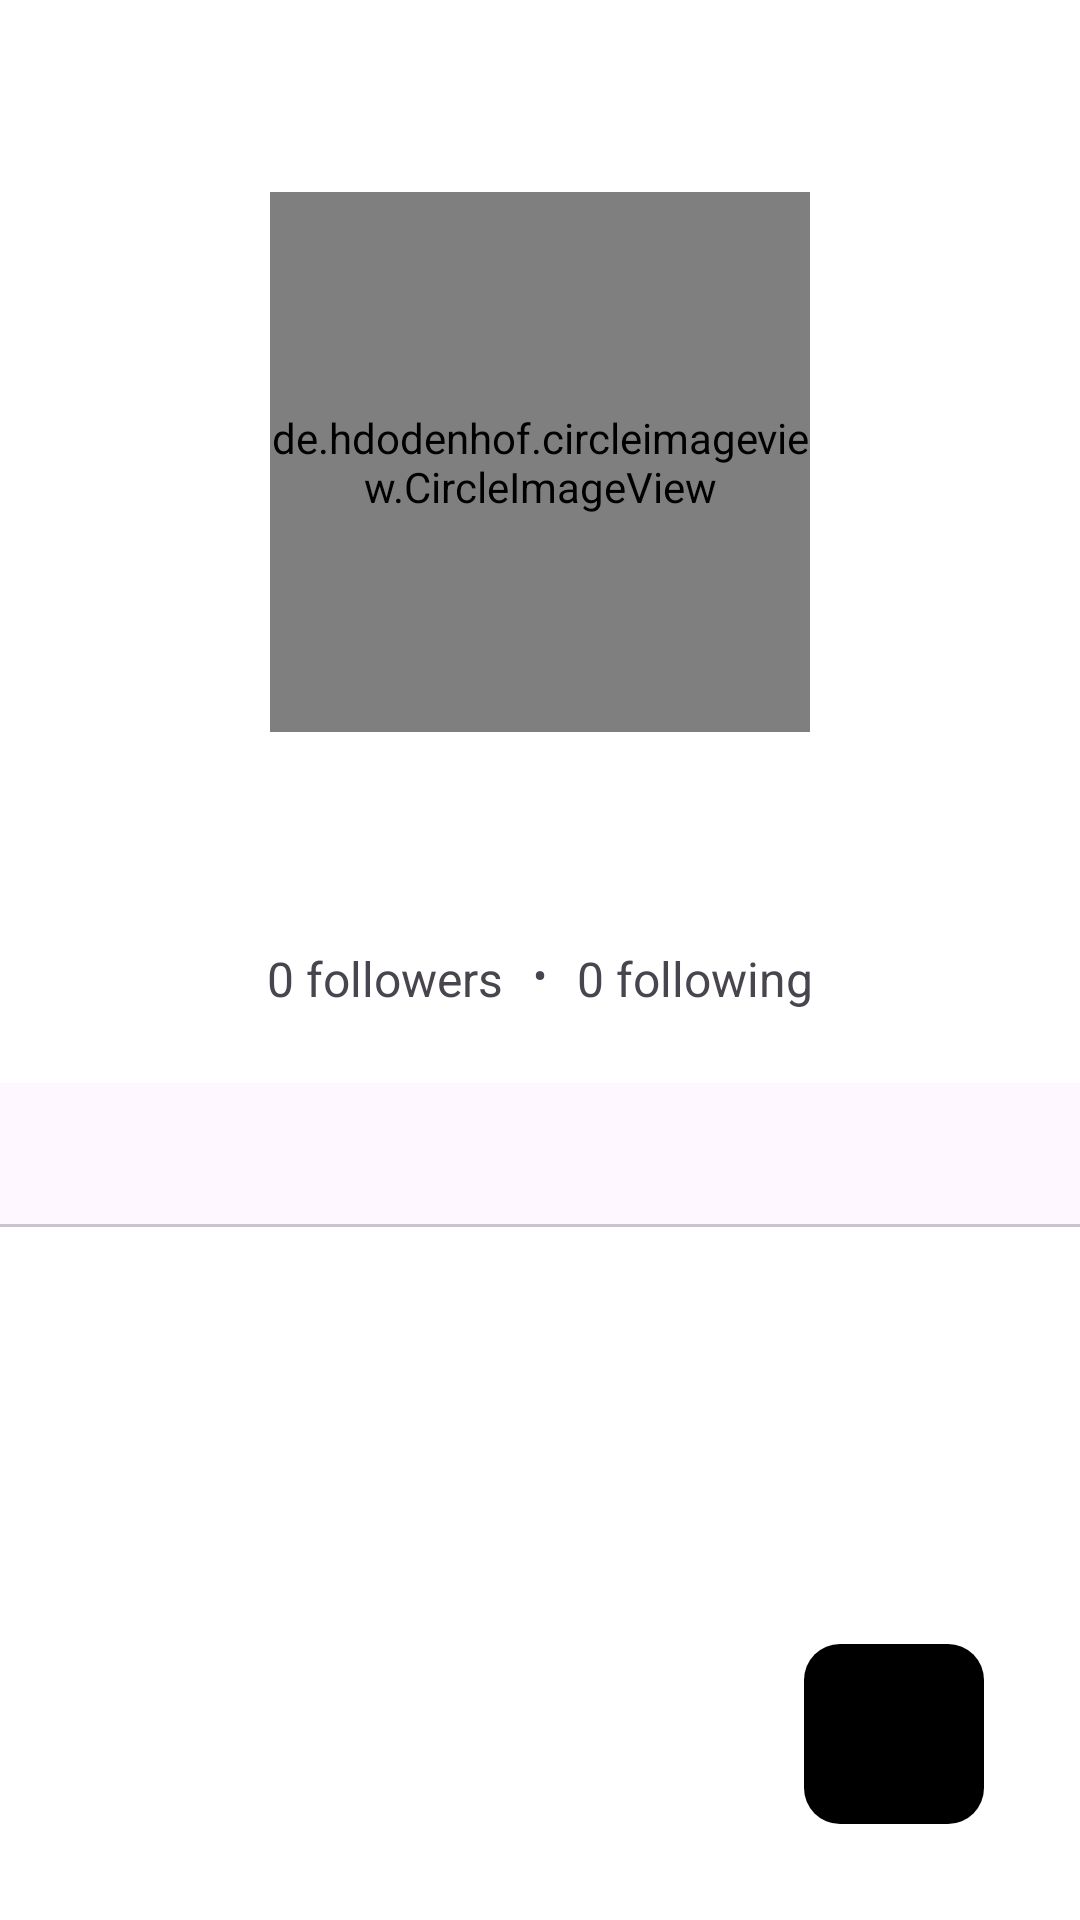

Reconstruct the res/layout file that produces this screen, plus the resources it refers to.
<!-- AndroidManifest.xml: application theme Theme.GithubUser -->
<!-- res/layout/activity_detail.xml -->
<?xml version="1.0" encoding="utf-8"?>
<androidx.constraintlayout.widget.ConstraintLayout xmlns:android="http://schemas.android.com/apk/res/android"
    xmlns:app="http://schemas.android.com/apk/res-auto"
    xmlns:tools="http://schemas.android.com/tools"
    android:layout_width="match_parent"
    android:layout_height="match_parent">

    <androidx.appcompat.widget.Toolbar
        android:id="@+id/toolbar4"
        android:layout_width="match_parent"
        android:layout_height="?attr/actionBarSize"
        android:theme="?attr/actionBarTheme"
        app:layout_constraintEnd_toEndOf="parent"
        app:layout_constraintStart_toStartOf="parent"
        app:layout_constraintTop_toTopOf="parent"
        app:layout_constraintBottom_toTopOf="@+id/scrollview">
    </androidx.appcompat.widget.Toolbar>

    <ScrollView
        android:id="@+id/scrollview"
        android:layout_width="match_parent"
        android:layout_height="0dp"
        android:fillViewport="true"
        app:layout_constraintBottom_toBottomOf="parent"
        app:layout_constraintEnd_toEndOf="parent"
        app:layout_constraintStart_toStartOf="parent"
        app:layout_constraintTop_toBottomOf="@+id/toolbar4">

        <androidx.constraintlayout.widget.ConstraintLayout
            android:layout_width="match_parent"
            android:layout_height="match_parent">

            <de.hdodenhof.circleimageview.CircleImageView
                android:id="@+id/image_view"
                android:layout_width="180dp"
                android:layout_height="180dp"
                android:layout_margin="16dp"
                android:src="@drawable/white"
                app:layout_constraintEnd_toEndOf="parent"
                app:layout_constraintStart_toStartOf="parent" />

            <TextView
                android:id="@+id/tvLogin"
                android:layout_width="match_parent"
                android:layout_height="wrap_content"
                android:layout_marginStart="16dp"
                android:layout_marginLeft="16dp"
                android:layout_marginTop="20dp"
                android:layout_marginEnd="16dp"
                android:layout_marginRight="16dp"
                android:gravity="center"
                android:text="@string/not_found"
                android:textSize="20sp"
                android:textStyle="bold"
                app:layout_constraintEnd_toEndOf="parent"
                app:layout_constraintStart_toStartOf="parent"
                app:layout_constraintTop_toBottomOf="@+id/image_view" />

            <TextView
                android:id="@+id/tvName"
                android:layout_width="match_parent"
                android:layout_height="wrap_content"
                android:layout_marginStart="16dp"
                android:layout_marginLeft="16dp"
                android:layout_marginEnd="16dp"
                android:layout_marginRight="16dp"
                android:gravity="center"
                android:text="@string/not_found"
                android:textSize="18sp"
                app:layout_constraintEnd_toEndOf="parent"
                app:layout_constraintStart_toStartOf="parent"
                app:layout_constraintTop_toBottomOf="@+id/tvLogin" />

            <LinearLayout
                android:id="@+id/linear1"
                android:layout_width="wrap_content"
                android:layout_height="wrap_content"
                android:layout_marginStart="16dp"
                android:layout_marginLeft="16dp"
                android:layout_marginEnd="16dp"
                android:layout_marginRight="16dp"
                android:gravity="center"
                android:orientation="horizontal"
                app:layout_constraintEnd_toEndOf="parent"
                app:layout_constraintStart_toStartOf="parent"
                app:layout_constraintTop_toBottomOf="@+id/tvName">

                <TextView
                    android:id="@+id/tv_followers"
                    android:layout_width="wrap_content"
                    android:layout_height="wrap_content"
                    android:text="0"
                    android:textSize="16sp" />

                <TextView
                    android:layout_width="wrap_content"
                    android:layout_height="wrap_content"
                    android:text=" followers"
                    android:textSize="16sp" />

                <TextView
                    android:layout_width="wrap_content"
                    android:layout_height="match_parent"
                    android:layout_marginHorizontal="10dp"
                    android:text="•" />

                <TextView
                    android:id="@+id/tv_following"
                    android:layout_width="wrap_content"
                    android:layout_height="wrap_content"
                    android:text="0"
                    android:textSize="16sp" />

                <TextView
                    android:layout_width="wrap_content"
                    android:layout_height="wrap_content"
                    android:text=" following"
                    android:textSize="16sp" />
            </LinearLayout>

            <LinearLayout
                android:id="@+id/linear2"
                android:layout_width="match_parent"
                android:layout_height="0dp"
                android:layout_marginTop="24dp"
                android:orientation="vertical"
                app:layout_constraintTop_toBottomOf="@+id/linear1">

                <com.google.android.material.tabs.TabLayout
                    android:id="@+id/tabs"
                    android:layout_width="match_parent"
                    android:layout_height="wrap_content" />

                <androidx.viewpager2.widget.ViewPager2
                    android:id="@+id/view_pager"
                    android:layout_width="match_parent"
                    android:layout_height="match_parent" />
            </LinearLayout>

            <ProgressBar
                android:id="@+id/progressBar"
                style="?android:attr/progressBarStyle"
                android:layout_width="wrap_content"
                android:layout_height="wrap_content"
                android:visibility="gone"
                app:layout_constraintBottom_toBottomOf="@+id/image_view"
                app:layout_constraintEnd_toEndOf="@+id/image_view"
                app:layout_constraintStart_toStartOf="@+id/image_view"
                app:layout_constraintTop_toTopOf="@+id/image_view"
                tools:visibility="visible" />

        </androidx.constraintlayout.widget.ConstraintLayout>

    </ScrollView>

    <ImageView
        android:id="@+id/btn_submit"
        android:layout_width="60dp"
        android:layout_height="60dp"
        android:layout_marginEnd="32dp"
        android:layout_marginBottom="32dp"
        android:padding="14dp"
        android:src="@drawable/baseline_favorite_border_24"
        android:background="@drawable/bg_button"
        app:layout_constraintBottom_toBottomOf="parent"
        app:layout_constraintEnd_toEndOf="parent" />

</androidx.constraintlayout.widget.ConstraintLayout>
<!-- resources referenced by this layout -->
<resources>
  <!-- drawable bg_button (drawable) -->
  <?xml version="1.0" encoding="utf-8"?>
  <shape xmlns:android="http://schemas.android.com/apk/res/android"
      android:shape="rectangle">
      <solid android:color="@color/design_default_color_on_secondary"/>
      <corners android:radius="12dp"/>
  </shape>
  <string name="not_found"> </string>
  <style name="Theme.GithubUser" parent="Base.Theme.GithubUser" />
  <style name="Base.Theme.GithubUser" parent="Theme.Material3.DayNight.NoActionBar">
          <item name="colorPrimary">#24292e</item>
          <item name="colorSecondary">#0366d6</item>
          <item name="android:colorBackground">#ffffff</item>
          <item name="android:textColorPrimary">#8b949e</item>
          <item name="android:textColorSecondary">#ffffff</item>
      </style>
</resources>
